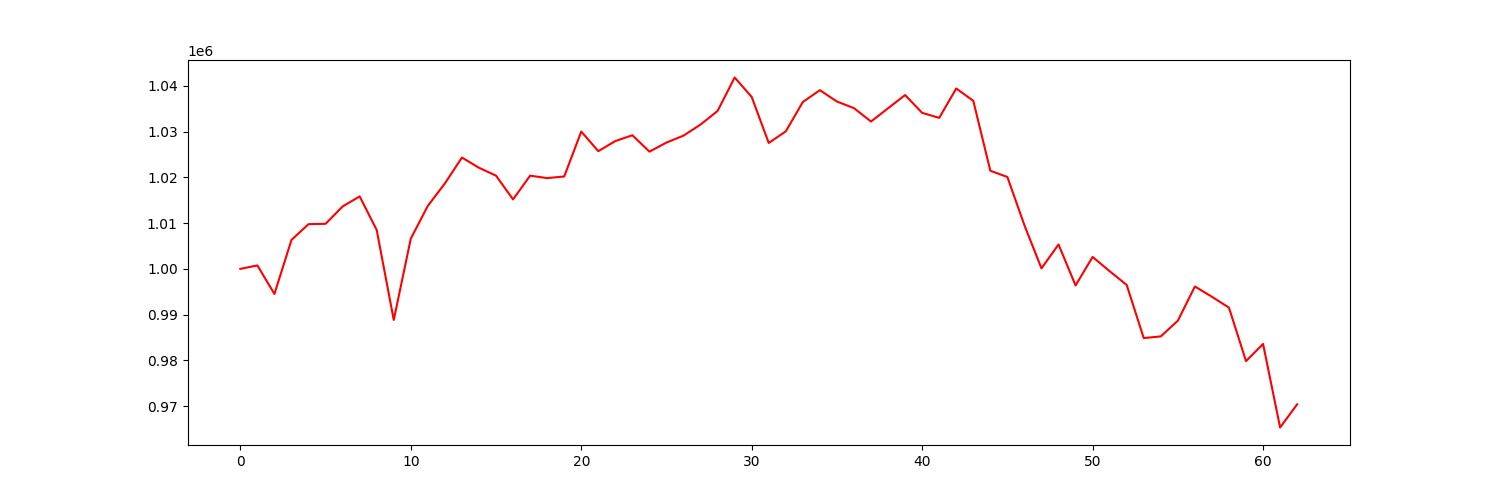

The table this chart was drawn from, first rows:
account_value, date, daily_return
1000000, 2021-07-06, 
1000751, 2021-07-07, 0.0007509
994513, 2021-07-08, -0.006233
1006331, 2021-07-09, 0.01188
1009774, 2021-07-12, 0.003422
1009846, 2021-07-13, 7.0781518477947e-05
1013634, 2021-07-14, 0.003751
1015841, 2021-07-15, 0.002177
1008489, 2021-07-16, -0.007237
988832, 2021-07-19, -0.01949
1006609, 2021-07-20, 0.01798
1013773, 2021-07-21, 0.007117
1018676, 2021-07-22, 0.004836
1024334, 2021-07-23, 0.005555
1022095, 2021-07-26, -0.002186
1020372, 2021-07-27, -0.001686
1015184, 2021-07-28, -0.005085
1020371, 2021-07-29, 0.00511
1019841, 2021-07-30, -0.0005196
1020192, 2021-08-02, 0.0003444
1030011, 2021-08-03, 0.009625
1025728, 2021-08-04, -0.004158
1027937, 2021-08-05, 0.002154
1029208, 2021-08-06, 0.001236
1025621, 2021-08-09, -0.003485
1027609, 2021-08-10, 0.001939
1029123, 2021-08-11, 0.001473
1031547, 2021-08-12, 0.002355
1034523, 2021-08-13, 0.002886
1041827, 2021-08-16, 0.00706
1037572, 2021-08-17, -0.004084
1027518, 2021-08-18, -0.00969
1030053, 2021-08-19, 0.002468
1036474, 2021-08-20, 0.006233
1039058, 2021-08-23, 0.002493
1036575, 2021-08-24, -0.00239
1035129, 2021-08-25, -0.001395
1032198, 2021-08-26, -0.002831
1035107, 2021-08-27, 0.002819
1037993, 2021-08-30, 0.002788
1034095, 2021-08-31, -0.003756
1033005, 2021-09-01, -0.001054
1039426, 2021-09-02, 0.006216
1036729, 2021-09-03, -0.002595
1021445, 2021-09-07, -0.01474
1020080, 2021-09-08, -0.001336
1009528, 2021-09-09, -0.01034
1000106, 2021-09-10, -0.009333
1005332, 2021-09-13, 0.005225
996375, 2021-09-14, -0.008909
1002612, 2021-09-15, 0.006259
999486, 2021-09-16, -0.003118
996481, 2021-09-17, -0.003006
984870, 2021-09-20, -0.01165
985237, 2021-09-21, 0.0003725
988670, 2021-09-22, 0.003485
996154, 2021-09-23, 0.00757
993905, 2021-09-24, -0.002257
991515, 2021-09-27, -0.002405
979839, 2021-09-28, -0.01178
... 3 more rows
